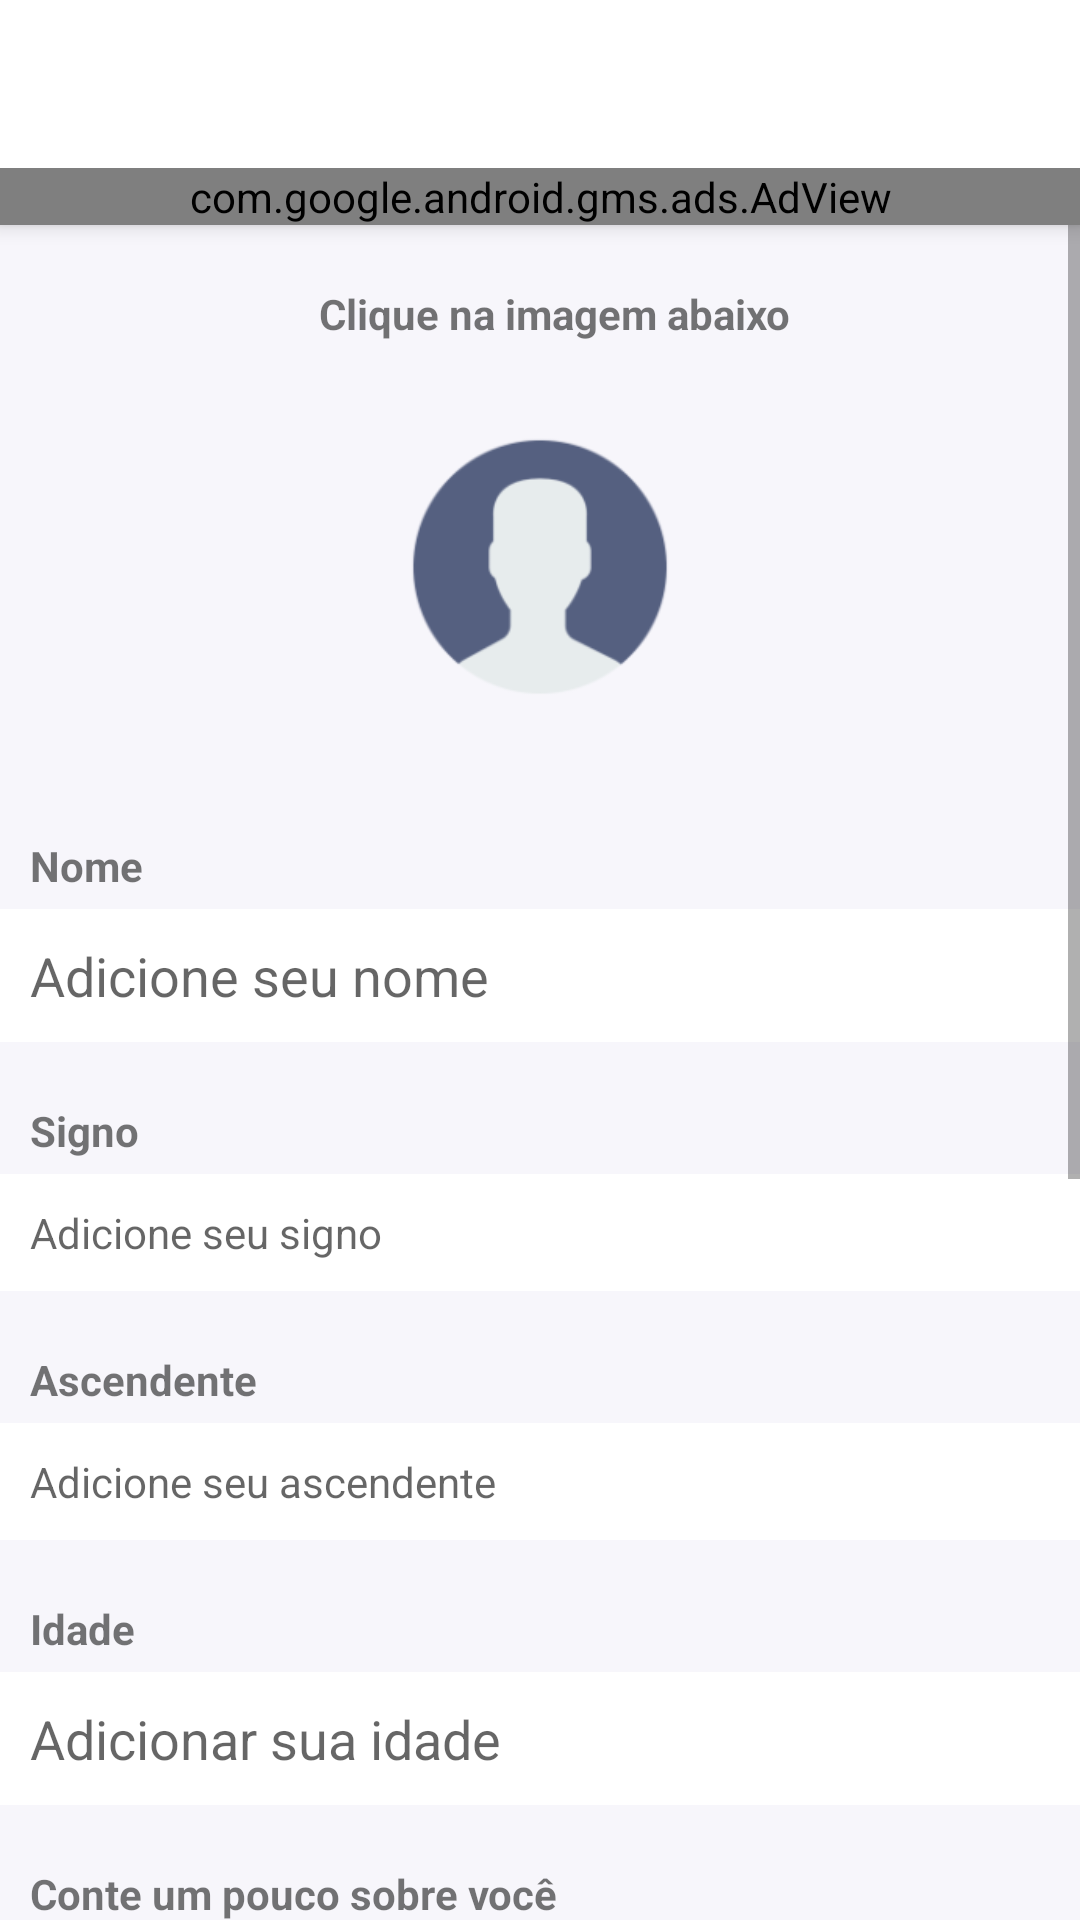

Here is an Android app screen rendered from its layout file. Give the layout XML and the strings, colors and styles it references.
<!-- AndroidManifest.xml: application theme AppTheme -->
<!-- res/layout/activity_edit_profile.xml -->
<?xml version="1.0" encoding="utf-8"?>
<androidx.coordinatorlayout.widget.CoordinatorLayout
    xmlns:android="http://schemas.android.com/apk/res/android"
    xmlns:app="http://schemas.android.com/apk/res-auto"
    xmlns:tools="http://schemas.android.com/tools"
    android:layout_height="match_parent"
    android:layout_width="match_parent">


        <com.google.android.material.appbar.AppBarLayout
            android:layout_width="match_parent"
            android:layout_height="wrap_content"
            android:theme="@style/ThemeOverlay.AppCompat.Dark.ActionBar">

            <androidx.appcompat.widget.Toolbar
                android:id="@+id/toolbar"
                android:layout_width="match_parent"
                android:layout_height="?android:attr/actionBarSize"
                app:theme="@style/ToolBarStyle"
                app:popupTheme="@style/ThemeOverlay.AppCompat.Light">

            </androidx.appcompat.widget.Toolbar>

            <com.google.android.gms.ads.AdView
                xmlns:ads="http://schemas.android.com/apk/res-auto"
                android:id="@+id/adView"
                android:layout_width="match_parent"
                android:layout_height="wrap_content"
                android:layout_centerHorizontal="true"
                android:layout_alignParentBottom="true"
                ads:adSize="BANNER"
                ads:adUnitId="ca-app-pub-7555075543404286/1223263083">
            </com.google.android.gms.ads.AdView>

        </com.google.android.material.appbar.AppBarLayout>



<ScrollView
    android:layout_height="match_parent"
    android:layout_width="match_parent">


    <LinearLayout
        android:layout_width="match_parent"
        android:layout_height="wrap_content"
        android:orientation="vertical"
        android:layout_alignParentBottom="true"
        android:background="@color/colorDeadBackground">

        <com.google.android.material.appbar.AppBarLayout
            android:layout_width="match_parent"
            android:layout_height="wrap_content">

            <androidx.appcompat.widget.Toolbar
                android:id="@+id/toolbar2"
                android:layout_width="match_parent"
                android:layout_height="?android:attr/actionBarSize"
                app:popupTheme="@style/ThemeOverlay.AppCompat.Light" />

            <com.google.android.gms.ads.AdView
                xmlns:ads="http://schemas.android.com/apk/res-auto"
                android:id="@+id/adView2"
                android:layout_width="match_parent"
                android:layout_height="wrap_content"
                android:layout_centerHorizontal="true"
                android:layout_alignParentBottom="true"
                ads:adSize="BANNER"
                ads:adUnitId="ca-app-pub-7555075543404286/1223263083">
            </com.google.android.gms.ads.AdView>

        </com.google.android.material.appbar.AppBarLayout>


        <TextView
            android:layout_width="wrap_content"
            android:layout_height="wrap_content"
            android:paddingLeft="10sp"
            android:layout_gravity="center_horizontal"
            android:paddingTop="20sp"
            android:paddingBottom="5sp"
            android:text="Clique na imagem abaixo"
            android:textStyle="bold" />

        <ImageView
            android:layout_marginTop="20sp"
            android:layout_width="100sp"
            android:layout_height="100sp"
            android:id="@+id/profileImage"
            android:src="@mipmap/ic_user_default"
            android:layout_marginBottom="20sp"
            android:layout_gravity="center"/>

        <TextView
            android:paddingTop="20sp"
            android:paddingLeft="10sp"
            android:paddingBottom="5sp"
            android:layout_width="wrap_content"
            android:layout_height="wrap_content"
            android:text="@string/name"
            android:textStyle="bold" />
        <EditText
            android:padding="10sp"
            android:layout_width="match_parent"
            android:layout_height="wrap_content"
            android:id="@+id/name"
            android:background="@color/colorWhite"
            android:hint="@string/add_name"/>


        <TextView
            android:paddingTop="20sp"
            android:paddingLeft="10sp"
            android:paddingBottom="5sp"
            android:layout_width="wrap_content"
            android:layout_height="wrap_content"
            android:text="Signo "
            android:textStyle="bold" />
        <TextView
            android:padding="10sp"
            android:layout_width="match_parent"
            android:layout_height="wrap_content"
            android:id="@+id/signo"
            android:background="@color/colorWhite"
            android:hint="Adicione seu signo"
            android:onClick="showSignos"/>


        <TextView
            android:paddingTop="20sp"
            android:paddingLeft="10sp"
            android:paddingBottom="5sp"
            android:layout_width="wrap_content"
            android:layout_height="wrap_content"
            android:text="Ascendente "
            android:textStyle="bold" />
        <TextView
            android:padding="10sp"
            android:layout_width="match_parent"
            android:layout_height="wrap_content"
            android:id="@+id/ascendente"
            android:background="@color/colorWhite"
            android:hint="Adicione seu ascendente"
            android:onClick="showAscendente"/>





        <TextView
            android:paddingTop="20sp"
            android:paddingLeft="10sp"
            android:paddingBottom="5sp"
            android:layout_width="wrap_content"
            android:layout_height="wrap_content"
            android:text="@string/idade"
            android:textStyle="bold" />

        <EditText

            android:inputType="number"
            android:padding="10sp"
            android:layout_width="match_parent"
            android:layout_height="wrap_content"
            android:id="@+id/idade"
            android:background="@color/colorWhite"
            android:hint="@string/edit_idade"/>

        <TextView
            android:paddingTop="20sp"
            android:paddingLeft="10sp"
            android:paddingBottom="5sp"
            android:layout_width="wrap_content"
            android:layout_height="wrap_content"
            android:text="@string/about"
            android:textStyle="bold" />
        <EditText
            android:inputType="textMultiLine"
            android:padding="10sp"
            android:layout_width="match_parent"
            android:layout_height="wrap_content"
            android:id="@+id/about"
            android:background="@color/colorWhite"
            android:hint="@string/add_about"/>

        <TextView
            android:paddingTop="20sp"
            android:paddingLeft="10sp"
            android:paddingBottom="5sp"
            android:layout_width="wrap_content"
            android:layout_height="wrap_content"
            android:text="@string/phone"
            android:inputType="phone"
            android:textStyle="bold"
            tools:ignore="TextViewEdits" />
        <EditText
            android:padding="10sp"
            android:layout_width="match_parent"
            android:layout_height="wrap_content"
            android:id="@+id/phone"
            android:background="@color/colorWhite"

            android:hint="@string/add_phone"/>



        <TextView
            android:paddingTop="20sp"
            android:paddingLeft="10sp"
            android:paddingBottom="5sp"
            android:layout_width="wrap_content"
            android:layout_height="wrap_content"
            android:text="@string/job"
            android:textStyle="bold" />
        <EditText
            android:padding="10sp"
            android:layout_width="match_parent"
            android:layout_height="wrap_content"
            android:id="@+id/job"
            android:background="@color/colorWhite"
            android:hint="@string/add_job"
            android:layout_marginBottom="20sp"/>

        <TextView
            android:paddingTop="20sp"
            android:paddingLeft="10sp"
            android:paddingBottom="5sp"
            android:layout_width="wrap_content"
            android:layout_height="wrap_content"
            android:text="@string/gender"
            android:textStyle="bold" />


        <com.addisonelliott.segmentedbutton.SegmentedButtonGroup
            android:id="@+id/radioRealButtonGroup"
            android:layout_width="match_parent"
            android:layout_height="wrap_content"
            android:layout_gravity="center_horizontal"
            android:layout_margin="4dp"
            android:elevation="2dp"
            android:background="@color/colorPrimaryDark"
            app:borderColor="@color/colorWhite"
            app:borderWidth="1dp"
            app:divider="@color/colorWhite"
            app:dividerPadding="10dp"
            app:dividerWidth="1dp"
            app:position="0"
            app:radius="30dp"
            app:ripple="true"
            app:rippleColor="@color/colorAccent"
            app:selectedBackground="@color/colorAccent">

            <com.addisonelliott.segmentedbutton.SegmentedButton
                android:layout_width="0dp"
                android:layout_height="match_parent"
                android:layout_weight="1"
                android:padding="10dp"
                app:drawable="@drawable/ic_male"
                app:drawableGravity="top"
                app:selectedTextColor="@color/colorWhite"
                app:text="@string/male"
                app:textColor="@color/colorWhite" />

            <com.addisonelliott.segmentedbutton.SegmentedButton
                android:layout_width="0dp"
                android:layout_height="match_parent"
                android:layout_weight="1"
                android:padding="10dp"
                app:drawable="@drawable/ic_female"
                app:drawableGravity="top"
                app:selectedTextColor="@color/colorWhite"
                app:text="@string/female"
                app:textColor="@color/colorWhite" />
            <com.addisonelliott.segmentedbutton.SegmentedButton
                android:layout_width="0dp"
                android:layout_height="match_parent"
                android:layout_weight="1"
                android:padding="10dp"
                app:drawable="@drawable/ic_nonbin"
                app:drawableGravity="top"
                app:selectedTextColor="@color/colorWhite"
                app:text="Não binário"
                app:textColor="@color/colorWhite" />
        </com.addisonelliott.segmentedbutton.SegmentedButtonGroup>


        <Button
            android:id="@+id/edit_save"
            android:text="Salvar"
            android:layout_height="wrap_content"
            android:layout_width="match_parent"
            android:layout_marginTop="50dp"

            android:background="@color/colorAccent"
            android:textColor="@android:color/white"
            android:layout_margin="10dp" />



    </LinearLayout>
</ScrollView>

</androidx.coordinatorlayout.widget.CoordinatorLayout>
<!-- resources referenced by this layout -->
<resources>
  <color name="colorAccent">#D31CCF</color>
  <color name="colorDeadBackground">#F7F6FB</color>
  <color name="colorPrimaryDark">#911CD3</color>
  <color name="colorWhite">#FFFFFF</color>
  <!-- drawable ic_female: png bitmap (drawable-mdpi, 470 bytes) -->
  <!-- drawable ic_male: png bitmap (drawable-mdpi, 394 bytes) -->
  <!-- drawable ic_nonbin: png bitmap (drawable-hdpi, 1221 bytes) -->
  <!-- mipmap ic_user_default: png bitmap (mipmap-hdpi, 1781 bytes) -->
  <string translatable="false" name="about">Conte um pouco sobre você</string>
  <string translatable="false" name="add_about">Adicionar Informações</string>
  <string translatable="false" name="add_job">Adicionar profissão</string>
  <string translatable="false" name="add_name">Adicione seu nome</string>
  <string translatable="false" name="add_phone">Adicionar Telefone</string>
  <string translatable="false" name="edit_idade">Adicionar sua idade</string>
  <string translatable="false" name="female">Mulher</string>
  <string translatable="false" name="gender">Gênero</string>
  <string translatable="false" name="idade">Idade</string>
  <string translatable="false" name="job">Profissão</string>
  <string translatable="false" name="male">Homem</string>
  <string translatable="false" name="name">Nome</string>
  <string translatable="false" name="phone">Telefone</string>
  <style name="ToolBarStyle" parent="Theme.AppCompat">
          <item name="android:textColorPrimary">@color/colorPrimary</item>
          <item name="android:textColorSecondary">@color/colorPrimary</item>
          <item name="android:background">@android:color/white</item>
          <item name="actionMenuTextColor">@color/colorPrimary</item>
          <item name="drawerArrowStyle">@color/colorPrimary</item>
      </style>
  <style name="AppTheme" parent="Theme.AppCompat.Light.NoActionBar">
          
          <item name="colorPrimary">@color/colorPrimary</item>
          <item name="colorPrimaryDark">@color/colorPrimaryDark</item>
          <item name="colorAccent">@color/colorAccent</item>
      </style>
  <color name="colorPrimary">#88459b</color>
</resources>
